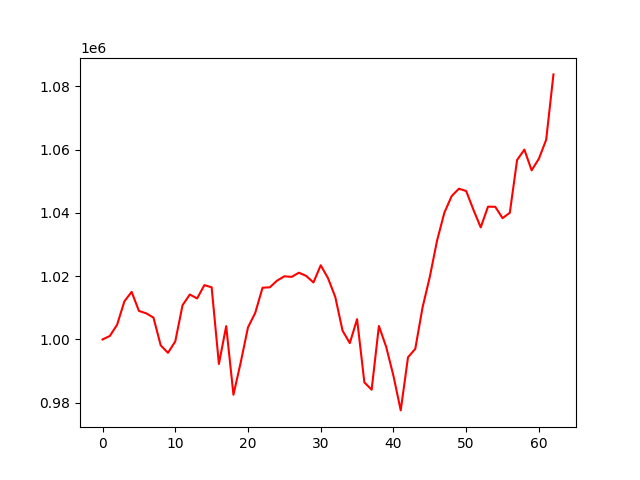

Data behind this chart, as committed beside it:
account_value, date, daily_return
1000000, 2021-01-04, 
1001110, 2021-01-05, 0.00111
1004640, 2021-01-06, 0.003526
1012037, 2021-01-07, 0.007362
1015051, 2021-01-08, 0.002979
1009033, 2021-01-11, -0.005929
1008273, 2021-01-12, -0.0007524
1006921, 2021-01-13, -0.001341
998127, 2021-01-14, -0.008734
995778, 2021-01-15, -0.002354
999393, 2021-01-19, 0.003631
1010830, 2021-01-20, 0.01144
1014213, 2021-01-21, 0.003347
1012970, 2021-01-22, -0.001225
1017177, 2021-01-25, 0.004153
1016496, 2021-01-26, -0.0006695
992263, 2021-01-27, -0.02384
1004215, 2021-01-28, 0.01205
982518, 2021-01-29, -0.02161
992776, 2021-02-01, 0.01044
1003840, 2021-02-02, 0.01114
1008439, 2021-02-03, 0.004582
1016367, 2021-02-04, 0.007861
1016495, 2021-02-05, 0.000126
1018605, 2021-02-08, 0.002076
1019978, 2021-02-09, 0.001348
1019789, 2021-02-10, -0.0001852
1021112, 2021-02-11, 0.001297
1020098, 2021-02-12, -0.0009929
1018026, 2021-02-16, -0.002032
1023465, 2021-02-17, 0.005343
1019382, 2021-02-18, -0.003989
1013449, 2021-02-19, -0.005821
1002795, 2021-02-22, -0.01051
998849, 2021-02-23, -0.003935
1006423, 2021-02-24, 0.007582
986439, 2021-02-25, -0.01986
984115, 2021-02-26, -0.002357
1004253, 2021-03-01, 0.02046
997662, 2021-03-02, -0.006563
988481, 2021-03-03, -0.009203
977573, 2021-03-04, -0.01104
994359, 2021-03-05, 0.01717
997032, 2021-03-08, 0.002688
1010119, 2021-03-09, 0.01313
1019818, 2021-03-10, 0.009603
1031299, 2021-03-11, 0.01126
1040095, 2021-03-12, 0.00853
1045318, 2021-03-15, 0.005021
1047673, 2021-03-16, 0.002253
1046938, 2021-03-17, -0.0007015
1040990, 2021-03-18, -0.005681
1035439, 2021-03-19, -0.005333
1041992, 2021-03-22, 0.006329
1041948, 2021-03-23, -4.190458432318245e-05
1038362, 2021-03-24, -0.003441
1040065, 2021-03-25, 0.00164
1056750, 2021-03-26, 0.01604
1060030, 2021-03-29, 0.003104
1053484, 2021-03-30, -0.006175
... 3 more rows
